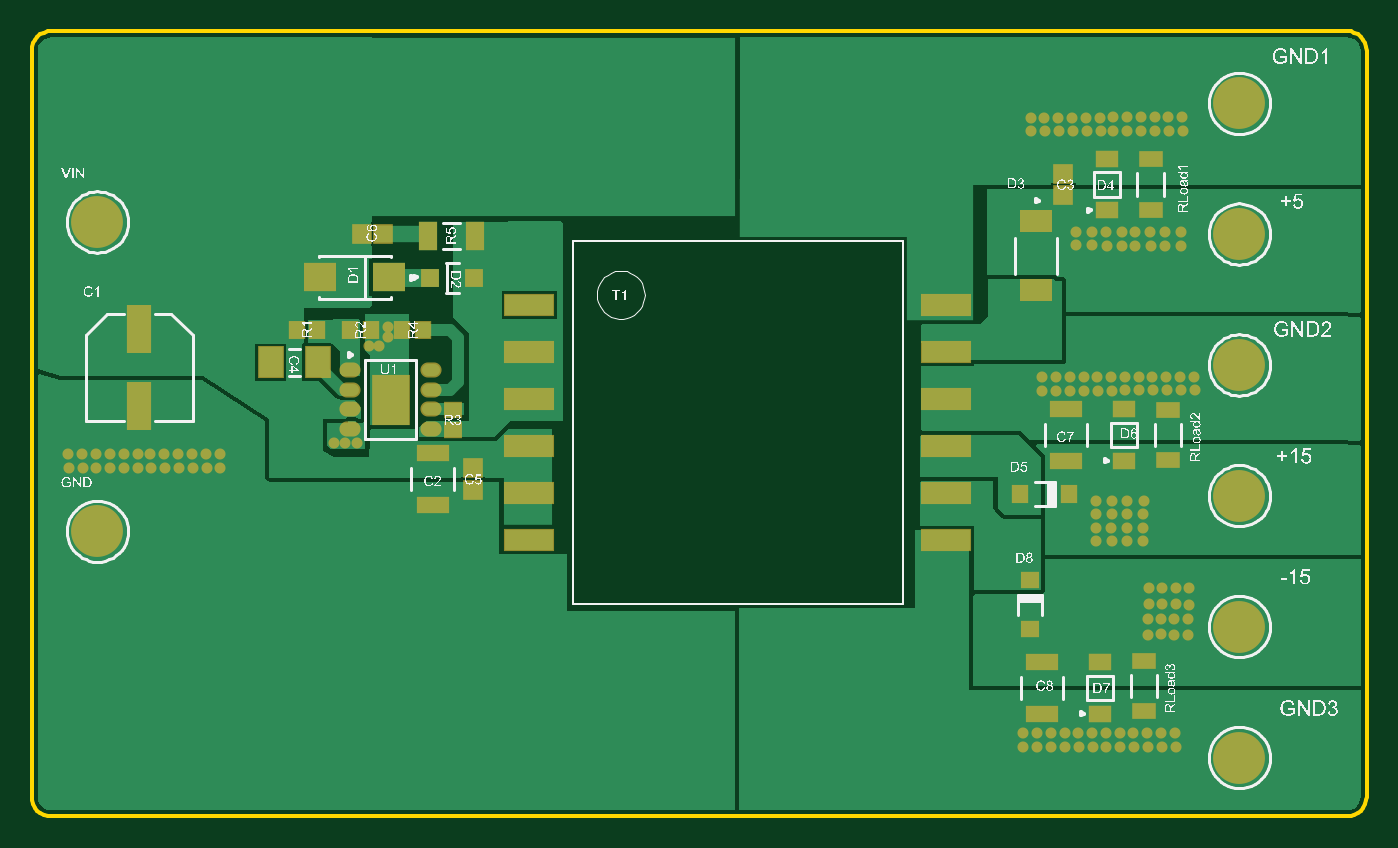
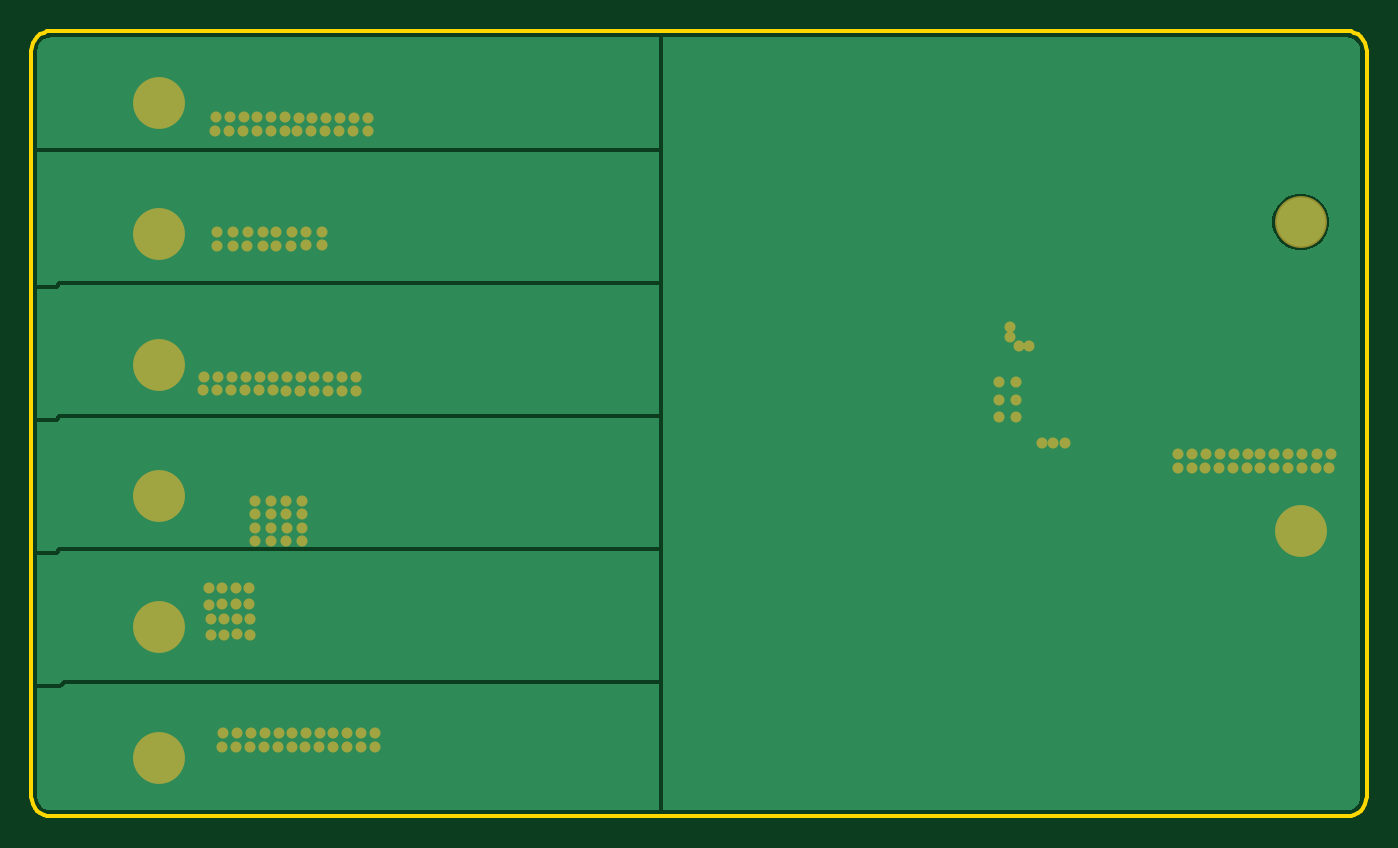
Circuit board: 9 layer files. Board 85.0 x 50.0 mm.
- bottom_copper: SPlitRail_DC-DC_Converter_PCB.GBL (7285 bytes)
- bottom_silk: SPlitRail_DC-DC_Converter_PCB.GBO (268 bytes)
- paste: SPlitRail_DC-DC_Converter_PCB.GBP (266 bytes)
- bottom_mask: SPlitRail_DC-DC_Converter_PCB.GBS (3508 bytes)
- outline: SPlitRail_DC-DC_Converter_PCB.GKO (1012 bytes)
- top_copper: SPlitRail_DC-DC_Converter_PCB.GTL (12410 bytes)
- top_silk: SPlitRail_DC-DC_Converter_PCB.GTO (244089 bytes)
- paste: SPlitRail_DC-DC_Converter_PCB.GTP (2161 bytes)
- top_mask: SPlitRail_DC-DC_Converter_PCB.GTS (5398 bytes)

=== bottom_copper: SPlitRail_DC-DC_Converter_PCB.GBL (7285 bytes, source omitted) ===
=== bottom_silk: SPlitRail_DC-DC_Converter_PCB.GBO ===
G04*
G04 #@! TF.GenerationSoftware,Altium Limited,Altium Designer,21.6.1 (37)*
G04*
G04 Layer_Color=32896*
%FSLAX25Y25*%
%MOIN*%
G70*
G04*
G04 #@! TF.SameCoordinates,2A1263DF-4826-4A8C-8573-C9EC19C8CB1A*
G04*
G04*
G04 #@! TF.FilePolarity,Positive*
G04*
G01*
G75*
M02*

=== paste: SPlitRail_DC-DC_Converter_PCB.GBP ===
G04*
G04 #@! TF.GenerationSoftware,Altium Limited,Altium Designer,21.6.1 (37)*
G04*
G04 Layer_Color=128*
%FSLAX25Y25*%
%MOIN*%
G70*
G04*
G04 #@! TF.SameCoordinates,2A1263DF-4826-4A8C-8573-C9EC19C8CB1A*
G04*
G04*
G04 #@! TF.FilePolarity,Positive*
G04*
G01*
G75*
M02*

=== bottom_mask: SPlitRail_DC-DC_Converter_PCB.GBS ===
G04*
G04 #@! TF.GenerationSoftware,Altium Limited,Altium Designer,21.6.1 (37)*
G04*
G04 Layer_Color=16711935*
%FSLAX25Y25*%
%MOIN*%
G70*
G04*
G04 #@! TF.SameCoordinates,2A1263DF-4826-4A8C-8573-C9EC19C8CB1A*
G04*
G04*
G04 #@! TF.FilePolarity,Negative*
G04*
G01*
G75*
%ADD48C,0.13005*%
%ADD49C,0.02769*%
D48*
X302700Y178757D02*
D03*
Y145957D02*
D03*
Y113157D02*
D03*
Y14757D02*
D03*
Y47557D02*
D03*
Y80357D02*
D03*
X16500Y149000D02*
D03*
Y71500D02*
D03*
D49*
X30020Y87450D02*
D03*
X33480D02*
D03*
X43860D02*
D03*
X36940D02*
D03*
X40400D02*
D03*
X47320D02*
D03*
X43800Y90900D02*
D03*
X40280D02*
D03*
X47320D02*
D03*
X36760D02*
D03*
X33240D02*
D03*
X29720D02*
D03*
X9020Y90850D02*
D03*
X12540D02*
D03*
X16060D02*
D03*
X26620D02*
D03*
X19580D02*
D03*
X23100D02*
D03*
X26620Y87400D02*
D03*
X19700D02*
D03*
X16240D02*
D03*
X23160D02*
D03*
X12780D02*
D03*
X9320D02*
D03*
X81465Y93606D02*
D03*
X75700D02*
D03*
X78582D02*
D03*
X260947Y171713D02*
D03*
X257307Y175162D02*
D03*
X257427Y171713D02*
D03*
X260767Y175162D02*
D03*
X253907Y171713D02*
D03*
X250387Y175162D02*
D03*
Y171713D02*
D03*
X253847Y175162D02*
D03*
X278007Y175213D02*
D03*
X267687Y175162D02*
D03*
X274547Y175213D02*
D03*
X264227Y175162D02*
D03*
X288387Y175213D02*
D03*
X271087D02*
D03*
X281467D02*
D03*
X284927D02*
D03*
X285167Y171763D02*
D03*
X281647D02*
D03*
X271087D02*
D03*
X278127D02*
D03*
X274607D02*
D03*
X264467Y171713D02*
D03*
X267987D02*
D03*
X288687Y171763D02*
D03*
X270600Y110200D02*
D03*
X267140D02*
D03*
X256760D02*
D03*
X263680D02*
D03*
X260220D02*
D03*
X253300D02*
D03*
X256820Y106750D02*
D03*
X260340D02*
D03*
X253300D02*
D03*
X263860D02*
D03*
X267380D02*
D03*
X270900D02*
D03*
X291600Y106800D02*
D03*
X288080D02*
D03*
X284560D02*
D03*
X274000D02*
D03*
X281040D02*
D03*
X277520D02*
D03*
X274000Y110250D02*
D03*
X280920D02*
D03*
X284380D02*
D03*
X277460D02*
D03*
X287840D02*
D03*
X291300D02*
D03*
X286540Y20950D02*
D03*
X283080D02*
D03*
X272700D02*
D03*
X279620D02*
D03*
X276160D02*
D03*
X269240D02*
D03*
X272760Y17500D02*
D03*
X276280D02*
D03*
X269240D02*
D03*
X279800D02*
D03*
X283320D02*
D03*
X286840D02*
D03*
X266140Y17450D02*
D03*
X262620D02*
D03*
X259100D02*
D03*
X248540D02*
D03*
X255580D02*
D03*
X252060D02*
D03*
X248540Y20900D02*
D03*
X255460D02*
D03*
X258920D02*
D03*
X252000D02*
D03*
X262380D02*
D03*
X265840D02*
D03*
X283433Y57200D02*
D03*
X290100D02*
D03*
X286767D02*
D03*
X280100D02*
D03*
X283433Y53300D02*
D03*
X286767Y53200D02*
D03*
X280100D02*
D03*
X290100Y53100D02*
D03*
X283067Y49600D02*
D03*
X289733D02*
D03*
X286400D02*
D03*
X279733D02*
D03*
X283067Y45700D02*
D03*
X286400Y45600D02*
D03*
X279733D02*
D03*
X289733Y45500D02*
D03*
X270800Y79067D02*
D03*
X270700Y69067D02*
D03*
Y75733D02*
D03*
X270600Y72400D02*
D03*
X266700Y69067D02*
D03*
Y75733D02*
D03*
Y79067D02*
D03*
Y72400D02*
D03*
X278700Y79033D02*
D03*
X278600Y69033D02*
D03*
Y75700D02*
D03*
X278500Y72367D02*
D03*
X274600Y69033D02*
D03*
Y75700D02*
D03*
Y79033D02*
D03*
Y72367D02*
D03*
X284100Y143067D02*
D03*
X269400Y146433D02*
D03*
X284200Y146400D02*
D03*
X269500Y143100D02*
D03*
X273400Y146433D02*
D03*
X288200Y146400D02*
D03*
Y143067D02*
D03*
X273400Y143100D02*
D03*
X265800Y146467D02*
D03*
X280500Y143100D02*
D03*
X265700Y143133D02*
D03*
X280400Y146433D02*
D03*
X276500Y143100D02*
D03*
X261700Y143133D02*
D03*
Y146467D02*
D03*
X276500Y146433D02*
D03*
X87200Y117900D02*
D03*
X84700Y118000D02*
D03*
X89300Y120200D02*
D03*
Y122700D02*
D03*
X92165Y100169D02*
D03*
X87835D02*
D03*
X92165Y104500D02*
D03*
X87835D02*
D03*
X92165Y108831D02*
D03*
X87835D02*
D03*
M02*

=== outline: SPlitRail_DC-DC_Converter_PCB.GKO ===
G04*
G04 #@! TF.GenerationSoftware,Altium Limited,Altium Designer,21.6.1 (37)*
G04*
G04 Layer_Color=16711935*
%FSLAX25Y25*%
%MOIN*%
G70*
G04*
G04 #@! TF.SameCoordinates,2A1263DF-4826-4A8C-8573-C9EC19C8CB1A*
G04*
G04*
G04 #@! TF.FilePolarity,Positive*
G04*
G01*
G75*
%ADD62C,0.01000*%
D62*
Y5000D02*
X96Y4025D01*
X381Y3087D01*
X843Y2222D01*
X1464Y1464D01*
X2222Y843D01*
X3087Y381D01*
X4025Y96D01*
X5000Y0D01*
X329646D02*
X330621Y96D01*
X331559Y381D01*
X332423Y843D01*
X333181Y1464D01*
X333803Y2222D01*
X334265Y3087D01*
X334550Y4025D01*
X334646Y5000D01*
Y191850D02*
X334550Y192826D01*
X334265Y193764D01*
X333803Y194628D01*
X333181Y195386D01*
X332423Y196008D01*
X331559Y196470D01*
X330621Y196754D01*
X329646Y196850D01*
X5000D02*
X4025Y196754D01*
X3087Y196470D01*
X2222Y196008D01*
X1464Y195386D01*
X843Y194628D01*
X381Y193764D01*
X96Y192826D01*
X0Y191850D01*
Y5000D02*
Y157480D01*
X5000Y0D02*
X329646D01*
X334646Y5000D02*
Y19685D01*
Y18118D02*
Y191850D01*
X5000Y196850D02*
X329646D01*
X0Y157480D02*
Y191850D01*
M02*

=== top_copper: SPlitRail_DC-DC_Converter_PCB.GTL (12410 bytes, source omitted) ===
=== top_silk: SPlitRail_DC-DC_Converter_PCB.GTO (244089 bytes, source omitted) ===
=== paste: SPlitRail_DC-DC_Converter_PCB.GTP ===
G04*
G04 #@! TF.GenerationSoftware,Altium Limited,Altium Designer,21.6.1 (37)*
G04*
G04 Layer_Color=8421504*
%FSLAX25Y25*%
%MOIN*%
G70*
G04*
G04 #@! TF.SameCoordinates,2A1263DF-4826-4A8C-8573-C9EC19C8CB1A*
G04*
G04*
G04 #@! TF.FilePolarity,Positive*
G04*
G01*
G75*
%ADD16R,0.04331X0.04331*%
%ADD17R,0.07480X0.04724*%
%ADD18R,0.05906X0.03937*%
%ADD19R,0.08268X0.07087*%
%ADD20R,0.08071X0.04331*%
%ADD21R,0.04548X0.07111*%
%ADD22R,0.04134X0.04134*%
%ADD23R,0.04134X0.04134*%
%ADD24R,0.12000X0.05000*%
%ADD25R,0.04803X0.03583*%
%ADD26R,0.03740X0.03543*%
%ADD27R,0.05906X0.07480*%
%ADD28R,0.08898X0.11772*%
%ADD29O,0.04500X0.02992*%
%ADD30R,0.03937X0.03543*%
%ADD31R,0.03543X0.03937*%
%ADD32R,0.03543X0.03740*%
%ADD33R,0.05512X0.11221*%
D16*
X111012Y135000D02*
D03*
X99988D02*
D03*
D17*
X251800Y149161D02*
D03*
Y131839D02*
D03*
D18*
X284800Y89301D02*
D03*
Y101899D02*
D03*
X280527Y152063D02*
D03*
Y164662D02*
D03*
X278800Y26401D02*
D03*
Y38999D02*
D03*
D19*
X72339Y135100D02*
D03*
X89661D02*
D03*
D20*
X100500Y78104D02*
D03*
Y91096D02*
D03*
X253300Y38696D02*
D03*
Y25704D02*
D03*
X259300Y102096D02*
D03*
Y89104D02*
D03*
D21*
X99491Y145500D02*
D03*
X111109D02*
D03*
D22*
X82743Y146000D02*
D03*
X88058D02*
D03*
D23*
X110600Y81900D02*
D03*
Y87215D02*
D03*
X258627Y155663D02*
D03*
Y160977D02*
D03*
D24*
X124802Y128278D02*
D03*
Y116478D02*
D03*
Y104678D02*
D03*
Y92878D02*
D03*
Y81078D02*
D03*
Y69278D02*
D03*
X229202Y128278D02*
D03*
Y116478D02*
D03*
Y104678D02*
D03*
Y92878D02*
D03*
Y81078D02*
D03*
Y69278D02*
D03*
D25*
X269527Y164799D02*
D03*
Y151926D02*
D03*
X267800Y38637D02*
D03*
Y25763D02*
D03*
X273800Y102037D02*
D03*
Y89163D02*
D03*
D26*
X250300Y59300D02*
D03*
X250300Y46898D02*
D03*
D27*
X71706Y113800D02*
D03*
X59895D02*
D03*
D28*
X90000Y104500D02*
D03*
D29*
X100242Y97000D02*
D03*
Y102000D02*
D03*
Y107000D02*
D03*
Y112000D02*
D03*
X79758Y97000D02*
D03*
Y102000D02*
D03*
Y107000D02*
D03*
Y112000D02*
D03*
D30*
X105600Y101959D02*
D03*
Y96841D02*
D03*
D31*
X92941Y122000D02*
D03*
X98059D02*
D03*
X79941D02*
D03*
X85059D02*
D03*
X66441D02*
D03*
X71559D02*
D03*
D32*
X247699Y80800D02*
D03*
X260101Y80800D02*
D03*
D33*
X27000Y122146D02*
D03*
Y102854D02*
D03*
M02*

=== top_mask: SPlitRail_DC-DC_Converter_PCB.GTS ===
G04*
G04 #@! TF.GenerationSoftware,Altium Limited,Altium Designer,21.6.1 (37)*
G04*
G04 Layer_Color=8388736*
%FSLAX25Y25*%
%MOIN*%
G70*
G04*
G04 #@! TF.SameCoordinates,2A1263DF-4826-4A8C-8573-C9EC19C8CB1A*
G04*
G04*
G04 #@! TF.FilePolarity,Negative*
G04*
G01*
G75*
%ADD18R,0.05906X0.03937*%
%ADD19R,0.08268X0.07087*%
%ADD20R,0.08071X0.04331*%
%ADD21R,0.04548X0.07111*%
%ADD34R,0.04724X0.04724*%
%ADD35R,0.04934X0.04934*%
%ADD36R,0.04934X0.04934*%
%ADD37R,0.12800X0.05800*%
%ADD38R,0.05603X0.04383*%
%ADD39R,0.04540X0.04343*%
%ADD40R,0.06706X0.08280*%
%ADD41R,0.09698X0.12572*%
%ADD42O,0.05300X0.03792*%
%ADD43R,0.04737X0.04343*%
%ADD44R,0.08268X0.05512*%
%ADD45R,0.04343X0.04737*%
%ADD46R,0.04343X0.04540*%
%ADD47R,0.06312X0.12020*%
%ADD48C,0.13005*%
%ADD49C,0.02769*%
D18*
X284800Y89301D02*
D03*
Y101899D02*
D03*
X280527Y152063D02*
D03*
Y164662D02*
D03*
X278800Y26401D02*
D03*
Y38999D02*
D03*
D19*
X72339Y135100D02*
D03*
X89661D02*
D03*
D20*
X100500Y78104D02*
D03*
Y91096D02*
D03*
X253300Y38696D02*
D03*
Y25704D02*
D03*
X259300Y102096D02*
D03*
Y89104D02*
D03*
D21*
X99491Y145500D02*
D03*
X111109D02*
D03*
D34*
X111012Y135000D02*
D03*
X99988D02*
D03*
D35*
X82743Y146000D02*
D03*
X88058D02*
D03*
D36*
X110600Y81900D02*
D03*
Y87215D02*
D03*
X258627Y155663D02*
D03*
Y160977D02*
D03*
D37*
X124802Y128278D02*
D03*
Y116478D02*
D03*
Y104678D02*
D03*
Y92878D02*
D03*
Y81078D02*
D03*
Y69278D02*
D03*
X229202Y128278D02*
D03*
Y116478D02*
D03*
Y104678D02*
D03*
Y92878D02*
D03*
Y81078D02*
D03*
Y69278D02*
D03*
D38*
X269527Y164799D02*
D03*
Y151926D02*
D03*
X267800Y38637D02*
D03*
Y25763D02*
D03*
X273800Y102037D02*
D03*
Y89163D02*
D03*
D39*
X250300Y59300D02*
D03*
X250300Y46898D02*
D03*
D40*
X71706Y113800D02*
D03*
X59895D02*
D03*
D41*
X90000Y104500D02*
D03*
D42*
X100242Y97000D02*
D03*
Y102000D02*
D03*
Y107000D02*
D03*
Y112000D02*
D03*
X79758Y97000D02*
D03*
Y102000D02*
D03*
Y107000D02*
D03*
Y112000D02*
D03*
D43*
X105600Y101959D02*
D03*
Y96841D02*
D03*
D44*
X251800Y149161D02*
D03*
Y131839D02*
D03*
D45*
X92941Y122000D02*
D03*
X98059D02*
D03*
X79941D02*
D03*
X85059D02*
D03*
X66441D02*
D03*
X71559D02*
D03*
D46*
X247699Y80800D02*
D03*
X260101Y80800D02*
D03*
D47*
X27000Y122146D02*
D03*
Y102854D02*
D03*
D48*
X302700Y178757D02*
D03*
Y145957D02*
D03*
Y113157D02*
D03*
Y14757D02*
D03*
Y47557D02*
D03*
Y80357D02*
D03*
X16500Y149000D02*
D03*
Y71500D02*
D03*
D49*
X30020Y87450D02*
D03*
X33480D02*
D03*
X43860D02*
D03*
X36940D02*
D03*
X40400D02*
D03*
X47320D02*
D03*
X43800Y90900D02*
D03*
X40280D02*
D03*
X47320D02*
D03*
X36760D02*
D03*
X33240D02*
D03*
X29720D02*
D03*
X9020Y90850D02*
D03*
X12540D02*
D03*
X16060D02*
D03*
X26620D02*
D03*
X19580D02*
D03*
X23100D02*
D03*
X26620Y87400D02*
D03*
X19700D02*
D03*
X16240D02*
D03*
X23160D02*
D03*
X12780D02*
D03*
X9320D02*
D03*
X81465Y93606D02*
D03*
X75700D02*
D03*
X78582D02*
D03*
X260947Y171713D02*
D03*
X257307Y175162D02*
D03*
X257427Y171713D02*
D03*
X260767Y175162D02*
D03*
X253907Y171713D02*
D03*
X250387Y175162D02*
D03*
Y171713D02*
D03*
X253847Y175162D02*
D03*
X278007Y175213D02*
D03*
X267687Y175162D02*
D03*
X274547Y175213D02*
D03*
X264227Y175162D02*
D03*
X288387Y175213D02*
D03*
X271087D02*
D03*
X281467D02*
D03*
X284927D02*
D03*
X285167Y171763D02*
D03*
X281647D02*
D03*
X271087D02*
D03*
X278127D02*
D03*
X274607D02*
D03*
X264467Y171713D02*
D03*
X267987D02*
D03*
X288687Y171763D02*
D03*
X270600Y110200D02*
D03*
X267140D02*
D03*
X256760D02*
D03*
X263680D02*
D03*
X260220D02*
D03*
X253300D02*
D03*
X256820Y106750D02*
D03*
X260340D02*
D03*
X253300D02*
D03*
X263860D02*
D03*
X267380D02*
D03*
X270900D02*
D03*
X291600Y106800D02*
D03*
X288080D02*
D03*
X284560D02*
D03*
X274000D02*
D03*
X281040D02*
D03*
X277520D02*
D03*
X274000Y110250D02*
D03*
X280920D02*
D03*
X284380D02*
D03*
X277460D02*
D03*
X287840D02*
D03*
X291300D02*
D03*
X286540Y20950D02*
D03*
X283080D02*
D03*
X272700D02*
D03*
X279620D02*
D03*
X276160D02*
D03*
X269240D02*
D03*
X272760Y17500D02*
D03*
X276280D02*
D03*
X269240D02*
D03*
X279800D02*
D03*
X283320D02*
D03*
X286840D02*
D03*
X266140Y17450D02*
D03*
X262620D02*
D03*
X259100D02*
D03*
X248540D02*
D03*
X255580D02*
D03*
X252060D02*
D03*
X248540Y20900D02*
D03*
X255460D02*
D03*
X258920D02*
D03*
X252000D02*
D03*
X262380D02*
D03*
X265840D02*
D03*
X283433Y57200D02*
D03*
X290100D02*
D03*
X286767D02*
D03*
X280100D02*
D03*
X283433Y53300D02*
D03*
X286767Y53200D02*
D03*
X280100D02*
D03*
X290100Y53100D02*
D03*
X283067Y49600D02*
D03*
X289733D02*
D03*
X286400D02*
D03*
X279733D02*
D03*
X283067Y45700D02*
D03*
X286400Y45600D02*
D03*
X279733D02*
D03*
X289733Y45500D02*
D03*
X270800Y79067D02*
D03*
X270700Y69067D02*
D03*
Y75733D02*
D03*
X270600Y72400D02*
D03*
X266700Y69067D02*
D03*
Y75733D02*
D03*
Y79067D02*
D03*
Y72400D02*
D03*
X278700Y79033D02*
D03*
X278600Y69033D02*
D03*
Y75700D02*
D03*
X278500Y72367D02*
D03*
X274600Y69033D02*
D03*
Y75700D02*
D03*
Y79033D02*
D03*
Y72367D02*
D03*
X284100Y143067D02*
D03*
X269400Y146433D02*
D03*
X284200Y146400D02*
D03*
X269500Y143100D02*
D03*
X273400Y146433D02*
D03*
X288200Y146400D02*
D03*
Y143067D02*
D03*
X273400Y143100D02*
D03*
X265800Y146467D02*
D03*
X280500Y143100D02*
D03*
X265700Y143133D02*
D03*
X280400Y146433D02*
D03*
X276500Y143100D02*
D03*
X261700Y143133D02*
D03*
Y146467D02*
D03*
X276500Y146433D02*
D03*
X87200Y117900D02*
D03*
X84700Y118000D02*
D03*
X89300Y120200D02*
D03*
Y122700D02*
D03*
X92165Y100169D02*
D03*
X87835D02*
D03*
X92165Y104500D02*
D03*
X87835D02*
D03*
X92165Y108831D02*
D03*
X87835D02*
D03*
M02*

